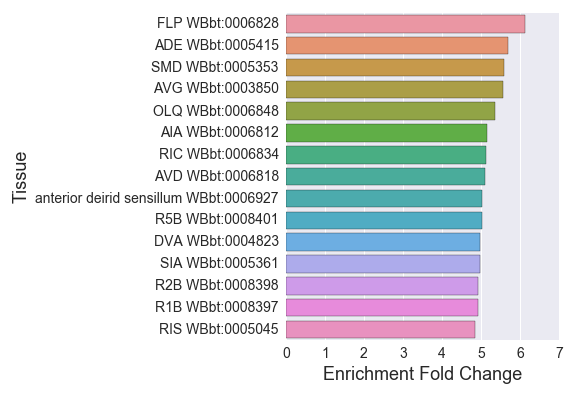

Data behind this chart, as committed beside it:
#all-neurons_larva_enriched_W
, Tissue, Expected, Observed, Fold Change, Q value, Enrichment Fold Change
0, AQR WBbt:0003927, 2.459, 8.0, 3.254, 0.002072, 3.254
1, nervous system WBbt:0005735, 222.1, 363.0, 1.634, 7.45432151779483e-67, 1.634
2, glutamatergic neuron WBbt:0006829, 8.494, 38.0, 4.474, 1.324781603319897e-15, 4.474
3, R3B WBbt:0008399, 2.161, 9.0, 4.165, 0.0001386, 4.165
4, AVA WBbt:0005842, 3.8, 17.0, 4.474, 9.989421337537982e-08, 4.474
5, R6B WBbt:0008402, 2.161, 10.0, 4.628, 2.2797789220583636e-05, 4.628
6, PHA WBbt:0007807, 6.482, 28.0, 4.32, 2.2028302099694754e-11, 4.32
7, R1B WBbt:0008397, 2.235, 11.0, 4.921, 5.037473903477153e-06, 4.921
8, RIC WBbt:0006834, 2.533, 13.0, 5.132, 4.377546525156529e-07, 5.132
9, ray 1 WBbt:0006942, 2.757, 11.0, 3.99, 5.062060009703935e-05, 3.99
10, R8B WBbt:0008404, 2.235, 9.0, 4.027, 0.0001887, 4.027
11, R3A WBbt:0008393, 1.863, 8.0, 4.295, 0.0002244, 4.295
12, ALM WBbt:0005406, 6.78, 13.0, 1.917, 0.02685, 1.917
13, outer labial lateral sensillum WBbt:0005…, 3.502, 13.0, 3.712, 2.932090917201526e-05, 3.712
14, ray 2 WBbt:0006945, 2.906, 12.0, 4.13, 1.6584353320676826e-05, 4.13
15, ASE WBbt:0005663, 10.73, 41.0, 3.821, 4.83758081895692e-14, 3.821
16, ADF WBbt:0005660, 6.035, 19.0, 3.148, 8.506163185078627e-06, 3.148
17, DVC WBbt:0004821, 2.235, 6.0, 2.684, 0.02151, 2.684
18, DB neuron WBbt:0005274, 4.172, 19.0, 4.554, 1.4679317803626642e-08, 4.554
19, AVG WBbt:0003850, 2.161, 12.0, 5.554, 3.99017475844747e-07, 5.554
20, uv1 WBbt:0006791, 2.012, 9.0, 4.474, 7.268207606724326e-05, 4.474
21, VB neuron WBbt:0005336, 3.502, 16.0, 4.569, 1.665433041914606e-07, 4.569
22, dorsal nerve cord WBbt:0006750, 19.52, 34.0, 1.742, 0.001773, 1.742
23, odorsensory neuron WBbt:0005839, 15.8, 60.0, 3.799, 2.9979594499575207e-20, 3.799
24, SMD WBbt:0005353, 2.682, 15.0, 5.592, 1.5291919969565246e-08, 5.592
25, nociceptor neuron WBbt:0008434, 7.674, 34.0, 4.43, 6.491968503229572e-14, 4.43
26, postdeirid sensillum WBbt:0005471, 3.651, 15.0, 4.109, 1.9724691459268666e-06, 4.109
27, ADE WBbt:0005415, 2.459, 14.0, 5.694, 3.284501248511671e-08, 5.694
28, ray 7 WBbt:0006952, 3.129, 11.0, 3.515, 0.000183, 3.515
29, phasmid sensillum WBbt:0005425, 19.37, 64.0, 3.304, 4.526687039912832e-18, 3.304
30, PVD WBbt:0006831, 5.066, 20.0, 3.948, 9.215596453657851e-08, 3.948
31, inner labial sensillum WBbt:0005116, 10.21, 40.0, 3.919, 4.148899161528852e-14, 3.919
32, RMER WBbt:0005023, 2.012, 9.0, 4.474, 7.268207606724326e-05, 4.474
33, PVQ WBbt:0006976, 3.725, 12.0, 3.221, 0.0002426, 3.221
34, R5B WBbt:0008401, 2.384, 12.0, 5.033, 1.5195529519246202e-06, 5.033
35, CEP WBbt:0005244, 2.757, 12.0, 4.353, 8.920673112474434e-06, 4.353
36, ASG WBbt:0005664, 4.545, 20.0, 4.401, 1.2499992129572658e-08, 4.401
37, ray 5 WBbt:0006950, 3.055, 13.0, 4.256, 5.5214611885917514e-06, 4.256
38, dorsal ganglion WBbt:0005214, 9.239, 37.0, 4.005, 1.636977300232472e-13, 4.005
39, RMED WBbt:0005027, 2.235, 9.0, 4.027, 0.0001887, 4.027
40, R1A WBbt:0008391, 1.863, 8.0, 4.295, 0.0002244, 4.295
41, ray 8 WBbt:0006953, 2.98, 9.0, 3.02, 0.002164, 3.02
42, R7B WBbt:0008403, 2.31, 11.0, 4.763, 7.232002994929937e-06, 4.763
43, R9A WBbt:0006858, 2.086, 8.0, 3.835, 0.0005532, 3.835
44, AWA WBbt:0005670, 3.427, 13.0, 3.793, 2.261085572636292e-05, 3.793
45, sensory neuron WBbt:0005759, 60.35, 191.0, 3.165, 3.5285783897311094e-59, 3.165
46, amphid sensillum WBbt:0005391, 49.99, 147.0, 2.94, 1.8203276193203294e-38, 2.94
47, retrovesicular ganglion neuron WBbt:0005…, 7.302, 30.0, 4.109, 1.823260482514362e-11, 4.109
48, pharyngeal interneuron WBbt:0003668, 5.066, 19.0, 3.75, 4.7404307713335286e-07, 3.75
49, OLL WBbt:0006847, 3.055, 13.0, 4.256, 5.5214611885917514e-06, 4.256
50, copulatory spicule WBbt:0005312, 3.129, 7.0, 2.237, 0.0415, 2.237
51, VC neuron WBbt:0005304, 3.129, 9.0, 2.876, 0.003259, 2.876
52, anterior deirid sensillum WBbt:0006927, 2.98, 15.0, 5.033, 8.619755274930662e-08, 5.033
53, lateral ganglion WBbt:0005105, 37.85, 130.0, 3.435, 4.416261314135649e-41, 3.435
54, AUA WBbt:0006817, 2.459, 11.0, 4.474, 1.4414210207512668e-05, 4.474
55, IL2 neuron WBbt:0005118, 3.204, 12.0, 3.746, 5.062060009703935e-05, 3.746
56, R2A WBbt:0008392, 2.012, 9.0, 4.474, 7.268207606724326e-05, 4.474
57, RMD WBbt:0005400, 2.682, 10.0, 3.728, 0.0001895, 3.728
58, SIA WBbt:0005361, 2.012, 10.0, 4.971, 1.049756817094335e-05, 4.971
... 84 more rows
